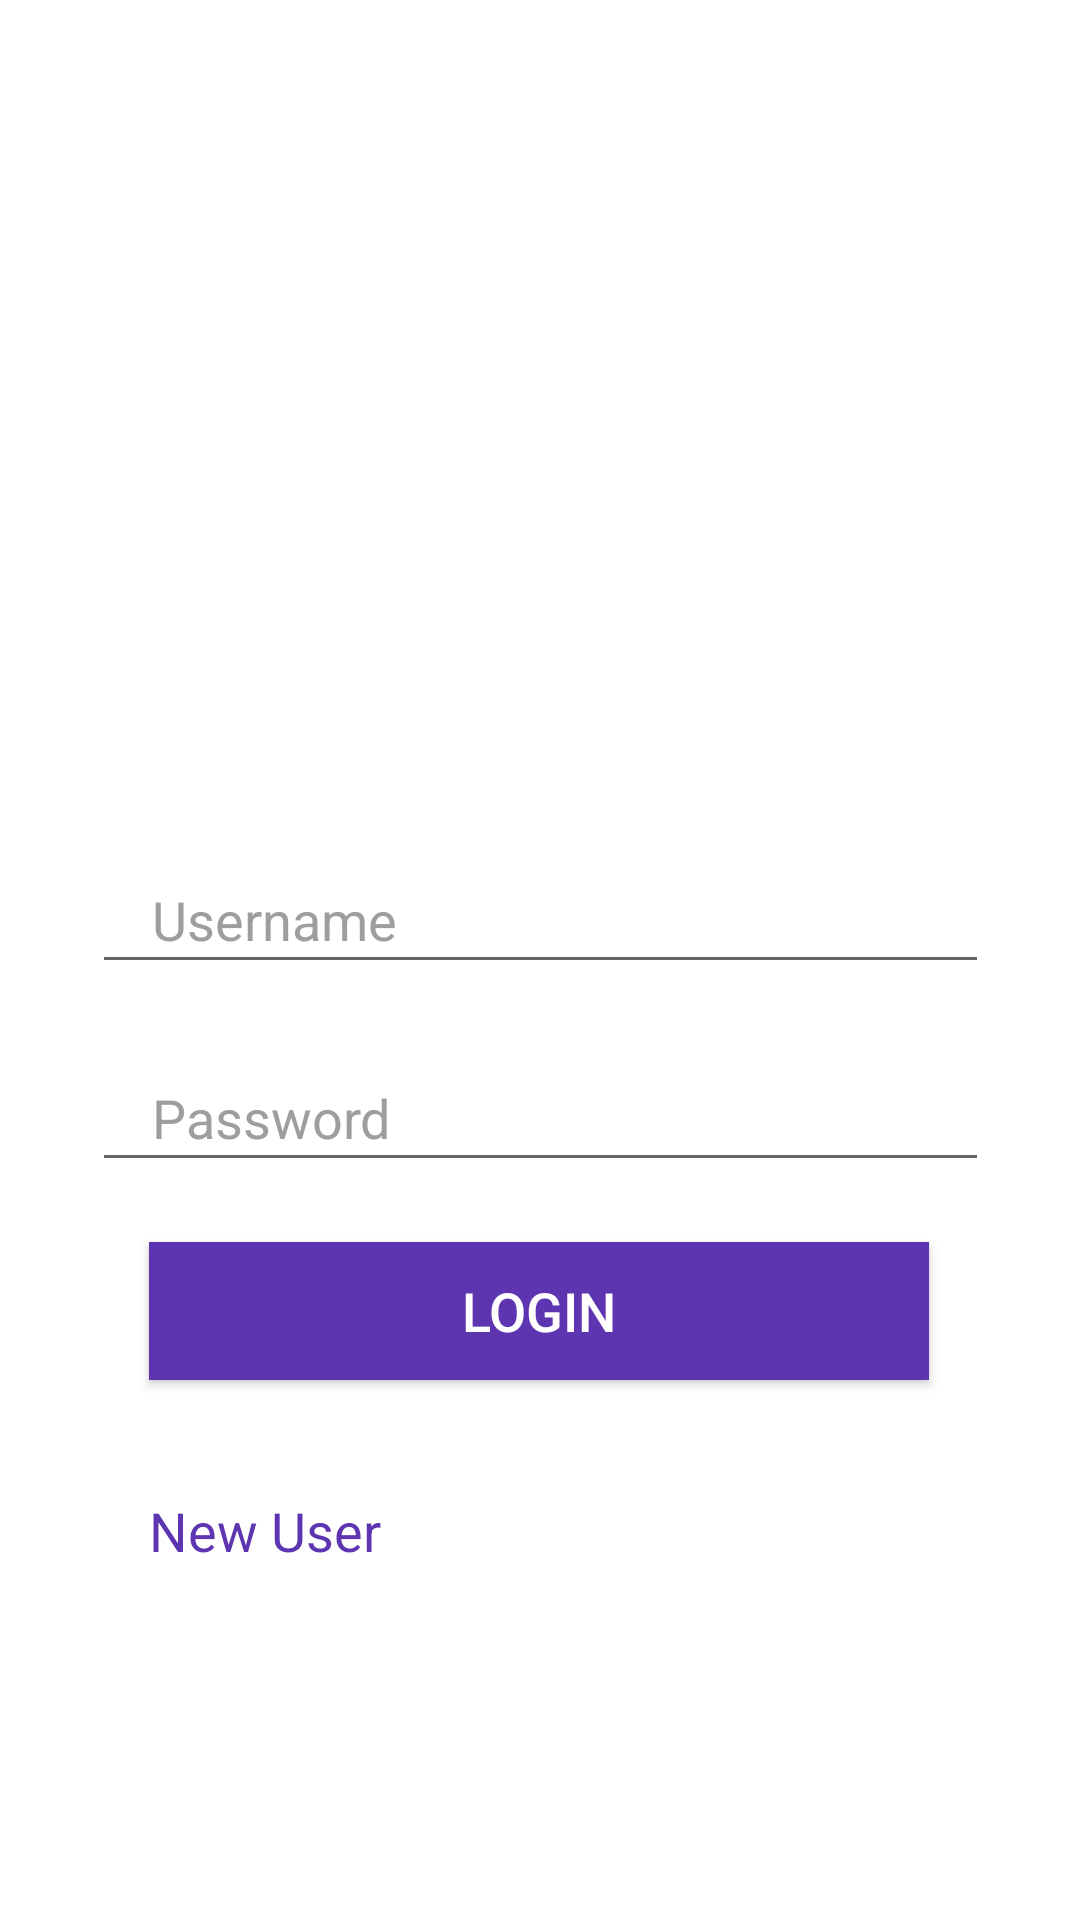

Android layout source for this screen:
<!-- AndroidManifest.xml: application theme Theme.HealthHelp -->
<!-- res/layout/activity_main.xml -->
<?xml version="1.0" encoding="utf-8"?>
<androidx.constraintlayout.widget.ConstraintLayout xmlns:android="http://schemas.android.com/apk/res/android"
    xmlns:app="http://schemas.android.com/apk/res-auto"
    xmlns:tools="http://schemas.android.com/tools"
    android:id="@+id/main_layout"
    android:layout_width="match_parent"
    android:layout_height="match_parent"
    tools:context=".LoginActivity">


    <EditText
        android:id="@+id/editTextUsername"
        android:layout_width="299dp"
        android:layout_height="46dp"
        android:layout_margin="20dp"
        android:layout_marginBottom="24dp"
        android:ems="10"
        android:hint="Username"
        android:inputType="textEmailAddress"
        android:paddingLeft="20dp"
        android:textColor="#000000"
        android:textColorHint="#9E9E9E"
        app:layout_constraintBottom_toTopOf="@+id/editTextPassword"
        app:layout_constraintEnd_toEndOf="parent"
        app:layout_constraintStart_toStartOf="parent"
        app:layout_constraintTop_toTopOf="parent"
        app:layout_constraintVertical_bias="1.0" />

    <EditText
        android:id="@+id/editTextPassword"
        android:layout_width="299dp"
        android:layout_height="46dp"
        android:layout_margin="20dp"
        android:ems="10"
        android:hint="Password"
        android:textColorHint="#9E9E9E"
        android:inputType="textPassword"
        android:paddingLeft="20dp"
        android:textColor="#000000"
        app:layout_constraintBottom_toTopOf="@+id/buttonLogin"
        app:layout_constraintEnd_toEndOf="parent"
        app:layout_constraintStart_toStartOf="parent" />

    <Button
        android:id="@+id/buttonLogin"
        android:layout_width="260dp"
        android:layout_height="46dp"
        android:layout_marginBottom="180dp"
        android:background="#5E35B1"
        android:text="LOGIN"
        android:textColor="#ffffff"
        android:textSize="18sp"
        app:layout_constraintBottom_toBottomOf="parent"
        app:layout_constraintEnd_toEndOf="parent"
        app:layout_constraintHorizontal_bias="0.496"
        app:layout_constraintStart_toStartOf="parent" />

    <TextView
        android:id="@+id/textViewNewUser"
        android:layout_width="260dp"
        android:layout_height="46dp"
        android:layout_marginBottom="96dp"
        android:text="New User"
        android:textColor="#5E35B1"
        android:textSize="18sp"
        app:layout_constraintBottom_toBottomOf="parent"
        app:layout_constraintEnd_toEndOf="parent"
        app:layout_constraintHorizontal_bias="0.496"
        app:layout_constraintStart_toStartOf="parent" />


</androidx.constraintlayout.widget.ConstraintLayout>
<!-- resources referenced by this layout -->
<resources>
  <style name="Theme.HealthHelp" parent="Theme.MaterialComponents.DayNight.NoActionBar">
          
          <item name="colorPrimary">@color/purple_500</item>
          <item name="colorPrimaryVariant">@color/purple_700</item>
          <item name="colorOnPrimary">@color/white</item>
          
          <item name="colorSecondary">@color/teal_200</item>
          <item name="colorSecondaryVariant">@color/teal_700</item>
          <item name="colorOnSecondary">@color/black</item>
          
          <item name="android:statusBarColor" tools:targetApi="l">?attr/colorPrimaryVariant</item>
          
      </style>
  <color name="purple_500">#FF6200EE</color>
  <color name="purple_700">#FF3700B3</color>
  <color name="white">#FFFFFFFF</color>
  <color name="teal_200">#FF03DAC5</color>
  <color name="teal_700">#FF018786</color>
  <color name="black">#FF000000</color>
</resources>
